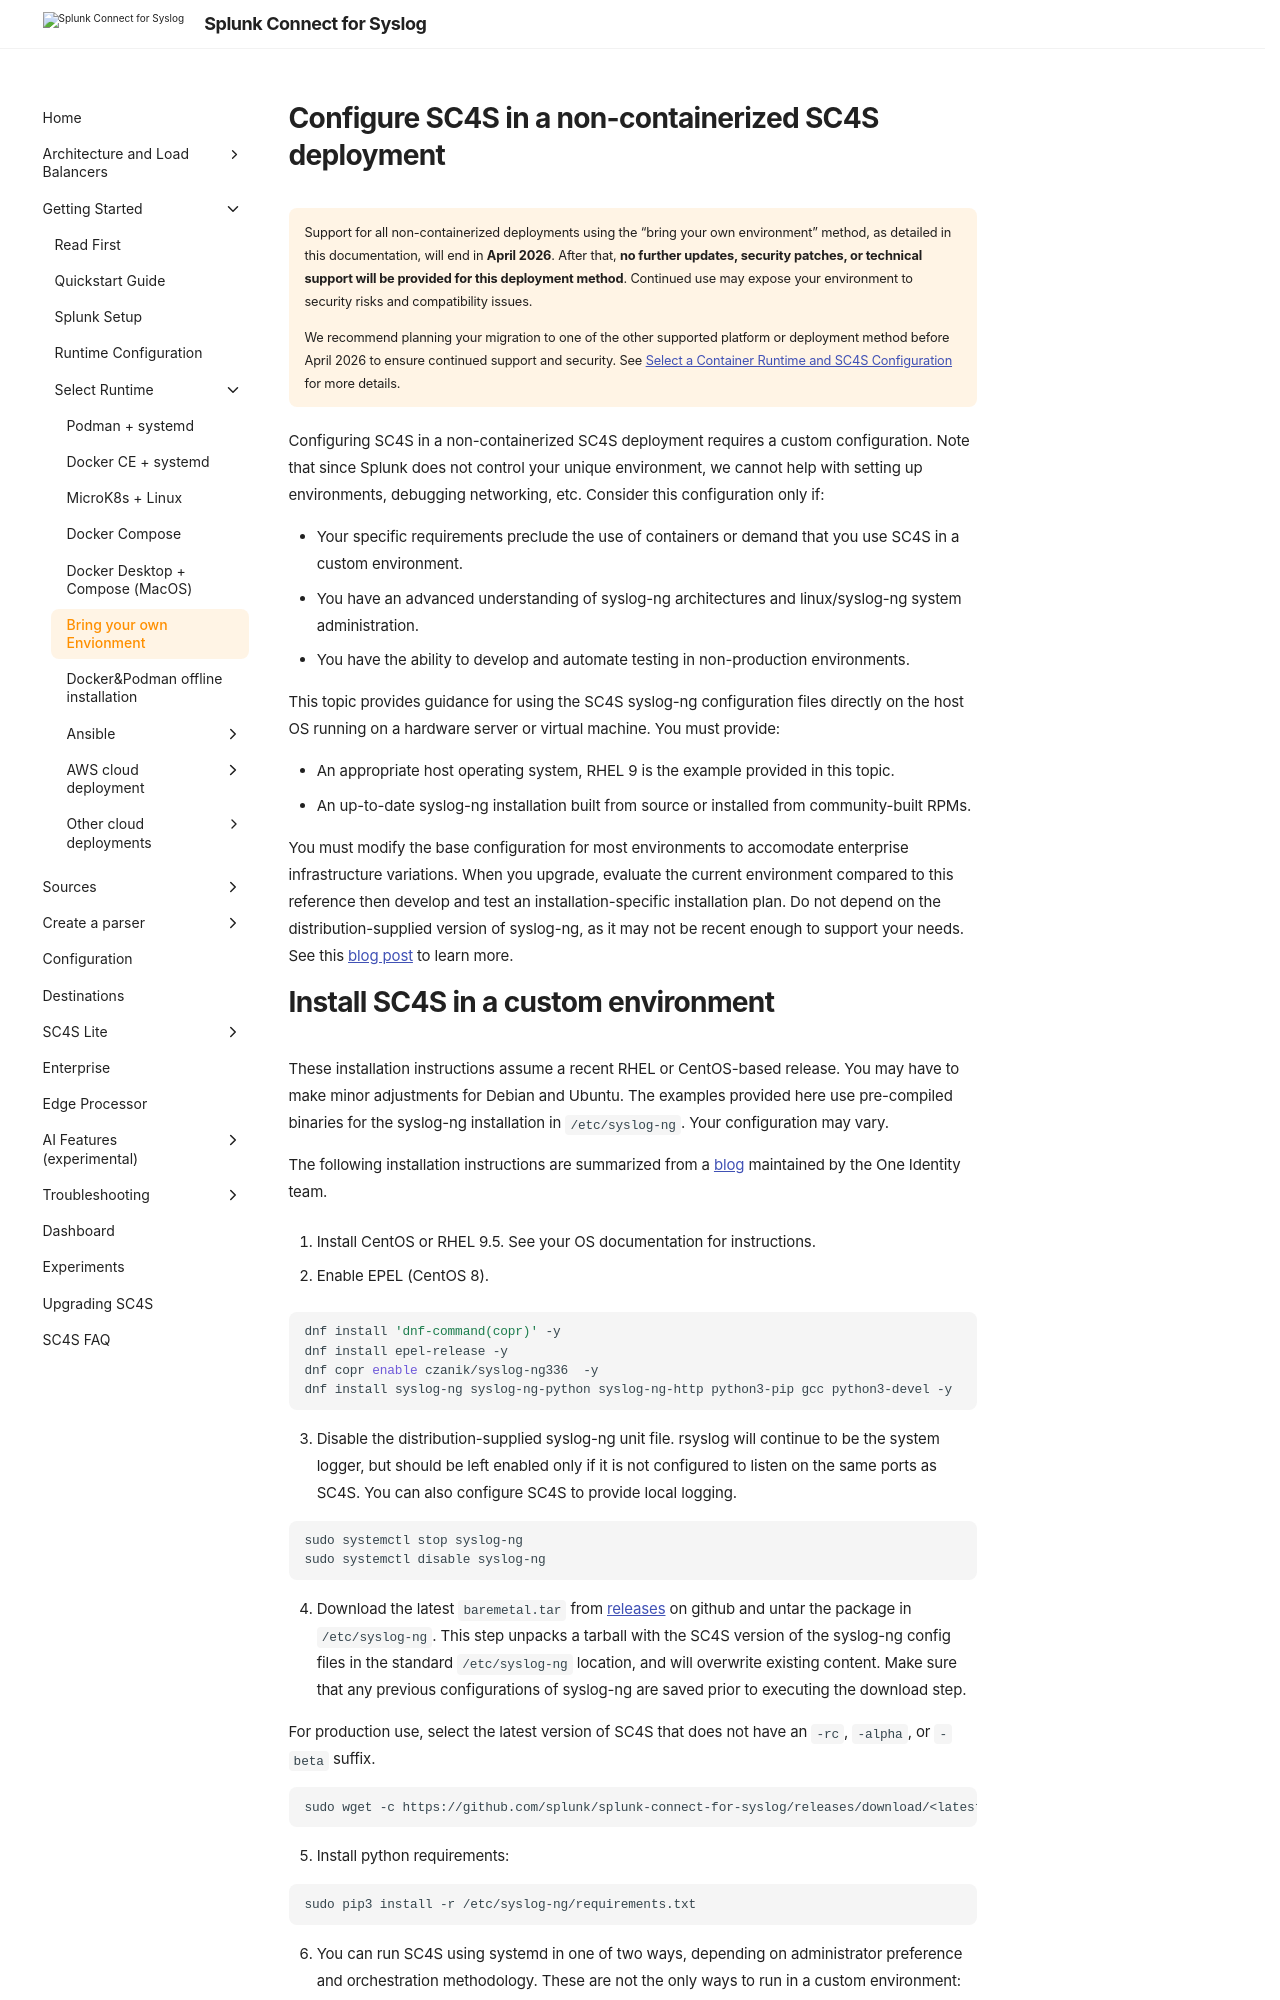

repository: splunk/splunk-connect-for-syslog · page: develop/gettingstarted/byoe-rhel8/index.html · generator: mkdocs

# Configure SC4S in a non-containerized SC4S deployment

!!! warning ""
    Support for all non-containerized deployments using the "bring your own environment" method, as detailed in this documentation, will end in **April 2026**.
    After that, **no further updates, security patches, or technical support will be provided for this deployment method**. Continued use may expose your environment to security risks and compatibility issues.
    
    We recommend planning your migration to one of the other supported platform or deployment method before April 2026 to ensure continued support and security. See [Select a Container Runtime and SC4S Configuration](getting-started-runtime-configuration.md#step-3-select-a-container-runtime-and-sc4s-configuration) for more details.

Configuring SC4S in a non-containerized SC4S deployment requires a custom configuration. Note that since Splunk does not control your unique environment, we cannot help with setting up environments, debugging networking, etc. Consider this configuration only if:

* Your specific requirements preclude the use of containers or demand that you use SC4S in a custom environment.
* You have an advanced understanding of syslog-ng architectures and linux/syslog-ng
system administration.
* You have the ability to develop and automate testing in non-production environments.



This topic provides guidance for using the SC4S syslog-ng
configuration files directly on the host OS running on a hardware server or virtual machine.  You must provide:

* An appropriate host operating system, RHEL 9 is the example provided in this topic.
* An up-to-date syslog-ng installation built from source or installed from community-built RPMs.  

You must modify the base configuration for most
environments to accomodate enterprise infrastructure variations. When you upgrade, evaluate the current environment compared to this reference then develop and test an installation-specific installation plan. Do not depend on the distribution-supplied version of syslog-ng, as it may not be recent enough to support your needs.
See this [blog post](https://www.syslog-ng.com/community/b/blog/posts/installing-latest-syslog-ng-on-rhel-and-other-rpm-distributions)
to learn more.
